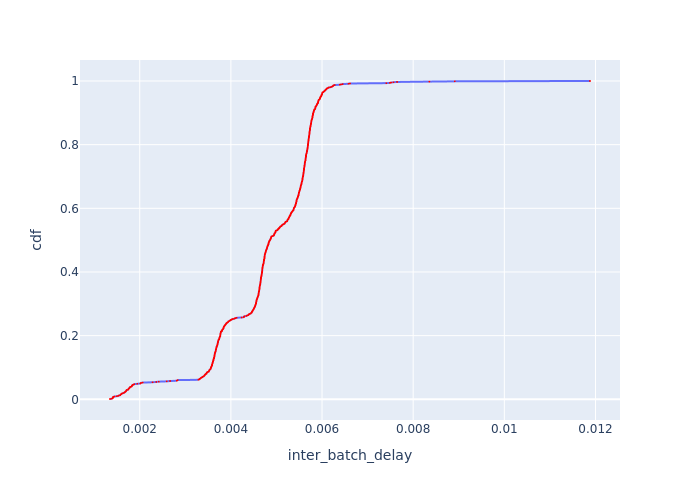

Data behind this chart, as committed beside it:
Batch Id, inter_batch_delay, cdf
354, 0.001348, 0.0009737
526, 0.001388, 0.001947
691, 0.001399, 0.002921
866, 0.001409, 0.003895
862, 0.001412, 0.004869
865, 0.001412, 0.005842
694, 0.001413, 0.006816
352, 0.001421, 0.00779
698, 0.001445, 0.008763
518, 0.001495, 0.009737
2, 0.001531, 0.01071
346, 0.001533, 0.01168
695, 0.001569, 0.01266
692, 0.001573, 0.01363
182, 0.001575, 0.01461
353, 0.001588, 0.01558
697, 0.001594, 0.01655
523, 0.001605, 0.01753
349, 0.001616, 0.0185
693, 0.001633, 0.01947
520, 0.001658, 0.02045
7, 0.001662, 0.02142
350, 0.001676, 0.0224
5, 0.001678, 0.02337
521, 0.001688, 0.02434
10, 0.001697, 0.02532
175, 0.001703, 0.02629
863, 0.001705, 0.02726
176, 0.001708, 0.02824
181, 0.001714, 0.02921
347, 0.001746, 0.03019
4, 0.00175, 0.03116
690, 0.001752, 0.03213
522, 0.001758, 0.03311
524, 0.00176, 0.03408
348, 0.001768, 0.03505
174, 0.001781, 0.03603
178, 0.001782, 0.037
179, 0.001782, 0.03797
696, 0.001799, 0.03895
1, 0.001819, 0.03992
351, 0.001826, 0.0409
6, 0.001829, 0.04187
9, 0.001829, 0.04284
8, 0.001835, 0.04382
525, 0.001844, 0.04479
3, 0.001853, 0.04576
519, 0.00187, 0.04674
864, 0.001881, 0.04771
180, 0.001947, 0.04869
177, 0.002013, 0.04966
689, 0.002021, 0.05063
173, 0.002027, 0.05161
517, 0.002063, 0.05258
345, 0.002282, 0.05355
674, 0.002363, 0.05453
861, 0.002418, 0.0555
502, 0.002592, 0.05648
330, 0.002666, 0.05745
158, 0.002811, 0.05842
... 967 more rows
